Run: headless pygame with SDL's dummy video driver; simulated clock (each Clock.tick advances the game by its frame time, no real sleeping); random seed 0; keys injected as events and as key.get_pressed() state; mouse plan: one left click at the window centre at the start of phase 2, then a move to the lower-right quarter at the start of phase 3.
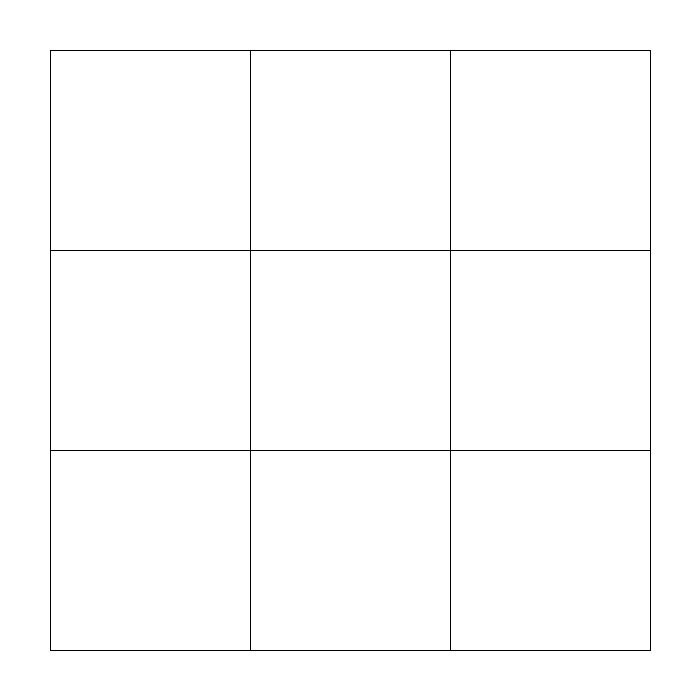
Frame 1 of 4 · flips 1–60 · no input
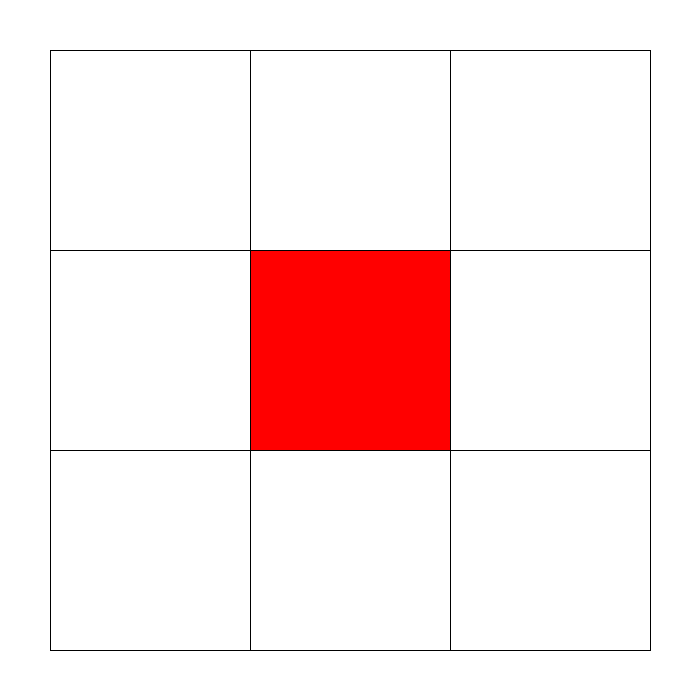
Frame 2 of 4 · flips 61–180 · clicked the window centre · tapped SPACE, RETURN · held RIGHT (→), D
Frame 3 of 4 · flips 181–300 · moved the mouse to the lower-right quarter · held DOWN (↓), S · screen unchanged from frame 2, image omitted
Frame 4 of 4 · flips 301–420 · held LEFT (←), A, UP (↑), W · screen unchanged from frame 3, image omitted

The pygame program that drew these frames:

import pygame

pygame.init()
screen = pygame.display.set_mode((700, 700))
clock = pygame.time.Clock()


class TictactoeFild():
    def __init__(self, pos, size_pixel, size):
        self.size = size
        self.board = [[0] * size for _ in range(size)]
        self.pos = pos
        self.size_pixel = size_pixel
        self.player = 1

    def restart(self):
        self.board = [[0] * self.size for _ in range(self.size)]
        self.player = 1

    def click(self, x, y):
        if self.pos[0] <= x <= self.pos[0] + self.size_pixel and self.pos[1] <= y <= self.pos[1] + self.size_pixel:
            x, y = x - self.pos[0], y - self.pos[1]
            x, y = x * self.size // self.size_pixel, y * self.size // self.size_pixel
            if self.board[x][y]!=0:
                return None
            self.board[x][y] = self.player
            self.player = (self.player % 2) + 1
            for x in range(self.size):
                for y in range(self.size):
                    if self.size-x>=3:
                        if self.board[x][y]==self.board[x+1][y]==self.board[x+2][y] and self.board[x][y]!=0:
                            return self.board[x][y]
                    if self.size-y>=3:
                        if self.board[x][y]==self.board[x][y+1]==self.board[x][y+2] and self.board[x][y]!=0:
                            return self.board[x][y]
                    if self.size-y>=3 and self.size-x>=3:
                        if self.board[x][y]==self.board[x+1][y+1]==self.board[x+2][y+2] and self.board[x][y]!=0:
                            return self.board[x][y]
                    if self.size-y>=3 and x>=2:
                        if self.board[x][y]==self.board[x-1][y+1]==self.board[x-2][y+2] and self.board[x][y]!=0:
                            return self.board[x][y]



    def draw(self):
        for col in range(self.size):
            for row in range(self.size):
                if self.board[row][col] == 1:
                    pygame.draw.rect(screen, (255, 0, 0), (self.pos[0] + self.size_pixel / self.size * row,
                                                           self.pos[1] + self.size_pixel / self.size * col,
                                                           self.size_pixel / self.size, self.size_pixel / self.size))
                if self.board[row][col] == 2:
                    pygame.draw.rect(screen, (0, 0, 255), (self.pos[0] + self.size_pixel / self.size * row,
                                                           self.pos[1] + self.size_pixel / self.size * col,
                                                           self.size_pixel / self.size, self.size_pixel / self.size))
        for row in range(self.size + 1):
            pygame.draw.line(screen, (0, 0, 0), (self.pos[0], self.pos[1] + row * self.size_pixel / self.size),
                             (self.pos[0] + self.size_pixel, self.pos[1] + row * self.size_pixel / self.size))
            pygame.draw.line(screen, (0, 0, 0), (self.pos[0] + row * self.size_pixel / self.size, self.pos[1]),
                             (self.pos[0] + row * self.size_pixel / self.size, self.pos[1] + self.size_pixel))


field = TictactoeFild((50, 50), 600, 3)
while True:
    screen.fill((255, 255, 255))
    for event in pygame.event.get():
        if event.type == pygame.QUIT:
            pygame.quit()
        if event.type == pygame.MOUSEBUTTONDOWN:
            if event.button == 1:
                mouse_pos = pygame.mouse.get_pos()
                ans=field.click(mouse_pos[0], mouse_pos[1])
                if ans!=None:
                    field.restart()
    field.draw()
    pygame.display.update()
